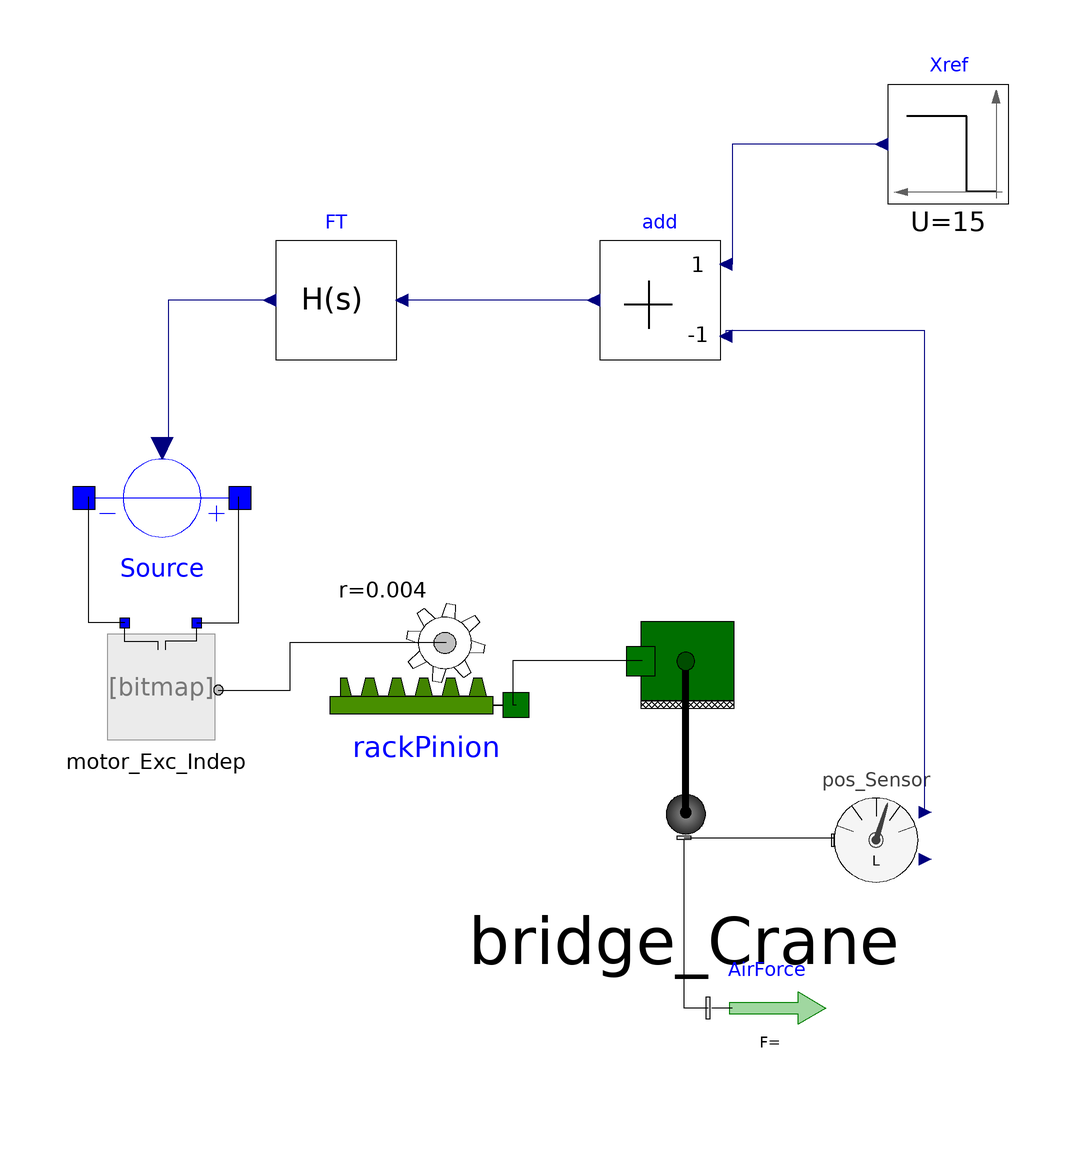

Above is the diagram view of the following Modelica model: its components placed by their Placement annotations and its connect equations drawn as lines.

model Problema_7
Components.Bridge_Crane bridge_Crane annotation(
      Placement(transformation(origin = {28, -18}, extent = {{-30, -30}, {30, 30}})));
    DSFLib.Mechanical.RotoTranslational.Components.RackPinion rackPinion(r = 0.004) annotation(
      Placement(transformation(origin = {-15, -7}, extent = {{15, -15}, {-15, 15}})));
    Components.Motor_Exc_Indep motor_Exc_Indep annotation(
      Placement(transformation(origin = {-60, -14}, extent = {{-10, -10}, {10, 10}})));
    Components.Pos_Sensor pos_Sensor annotation(
      Placement(transformation(origin = {60, -40}, extent = {{-10, -10}, {10, 10}})));
    DSFLib.ControlSystems.Actuators.Circuits.ModulatedVoltageSource Source annotation(
      Placement(transformation(origin = {-59, 17}, extent = {{13, 13}, {-13, -13}})));
    DSFLib.ControlSystems.Blocks.Components.Add add(k1 = 1, k2 = -1) annotation(
      Placement(transformation(origin = {24, 50}, extent = {{10, -10}, {-10, 10}})));
DSFLib.ControlSystems.Blocks.Components.TransferFunction FT(num = {-30, 30}, den = {1, 1})  annotation(
    Placement(transformation(origin = {-30, 50}, extent = {{10, -10}, {-10, 10}}, rotation = -0)));
Components.PlanarForce AirForce(Fx = 3000, Fy = 0)  annotation(
    Placement(transformation(origin = {42, -68}, extent = {{-10, -10}, {10, 10}})));
  DSFLib.ControlSystems.Blocks.Components.StepSource Xref(U = 15) annotation(
        Placement(transformation(origin = {72, 76}, extent = {{10, -10}, {-10, 10}})));
  equation
      connect(rackPinion.flangeT, bridge_Crane.flange) annotation(
        Line(points = {{0, -17.5}, {-0.5, -17.5}, {-0.5, -10}, {21, -10}}));
      connect(motor_Exc_Indep.flange, rackPinion.flangeR) annotation(
        Line(points = {{-49.6, -15}, {-37.6, -15}, {-37.6, -7}, {-11.6, -7}}));
      connect(bridge_Crane.frame, pos_Sensor.frame) annotation(
        Line(points = {{28, -39.6}, {53, -39.6}}));
      connect(motor_Exc_Indep.p, Source.p) annotation(
        Line(points = {{-53.2, -3.8}, {-46.2, -3.8}, {-46.2, 17.2}}));
      connect(motor_Exc_Indep.n, Source.n) annotation(
        Line(points = {{-65.2, -3.8}, {-71.2, -3.8}, {-71.2, 17.2}}));
      connect(add.u2, pos_Sensor.X) annotation(
        Line(points = {{35, 44}, {35, 45}, {68, 45}, {68, -35}}, color = {0, 0, 127}));
      connect(FT.y, Source.u) annotation(
        Line(points = {{-40, 50}, {-58, 50}, {-58, 26}}, color = {0, 0, 127}));
      connect(add.y, FT.u) annotation(
        Line(points = {{14, 50}, {-18, 50}}, color = {0, 0, 127}));
      connect(AirForce.frame, bridge_Crane.frame) annotation(
        Line(points = {{32, -68}, {28, -68}, {28, -40}}));
  connect(Xref.y, add.u1) annotation(
        Line(points = {{62, 76}, {36, 76}, {36, 56}}, color = {0, 0, 127}));
      annotation(
    Diagram);
    
    end Problema_7;